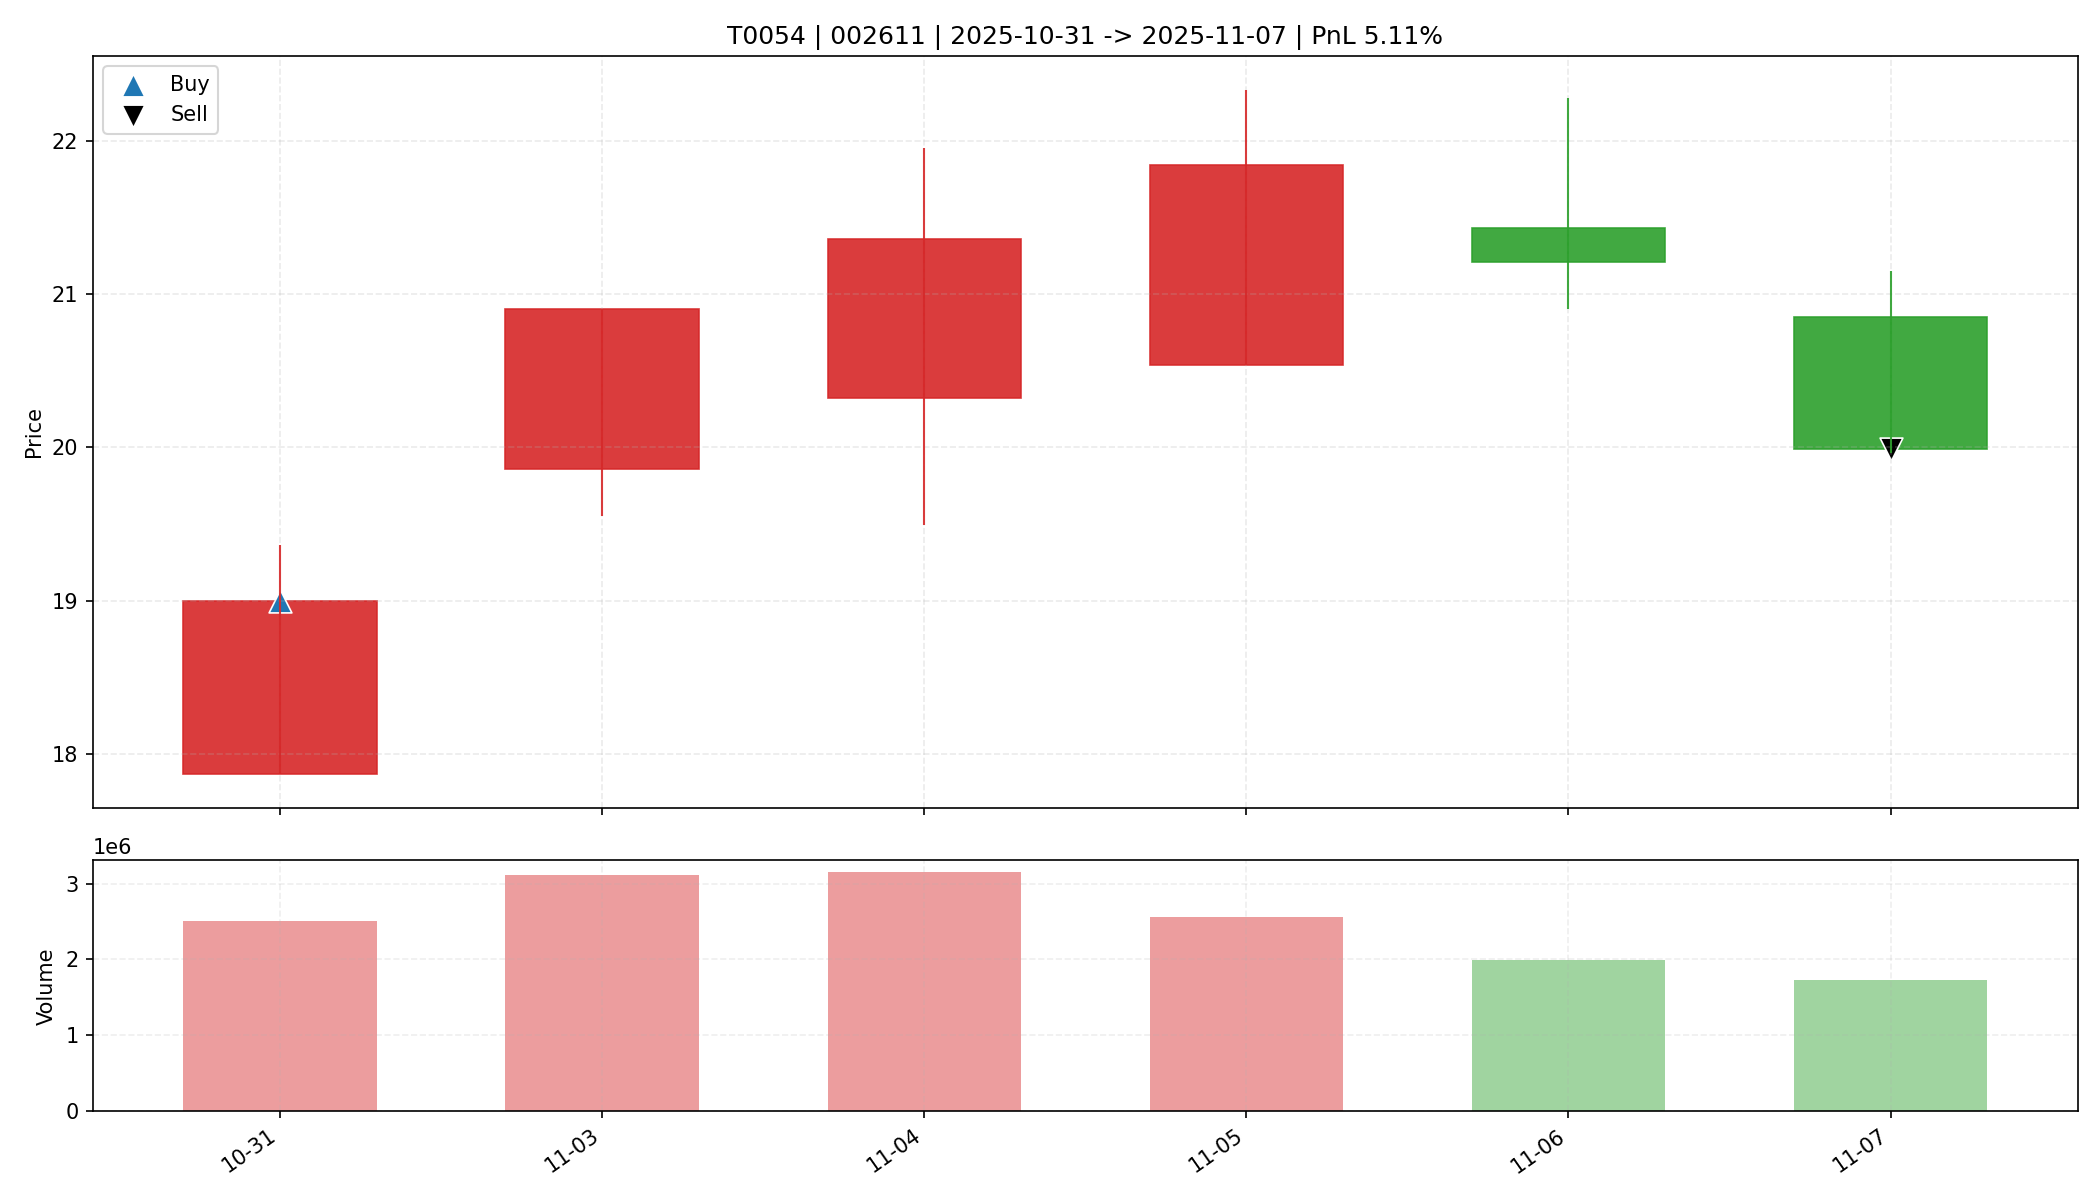

Values plotted in this chart, from the file beside it:
date, open, high, low, close, amount, volume, trade_id, code, buy_date, sell_date, buy_price, sell_price, matched_shares, buy_reason, sell_reason, sell_profit_pct, sell_hold_days, is_buy_day, is_sell_day, holding_day_index
2025-10-31, 17.87, 19.36, 17.87, 19.0, 4784014336, 2501721, T0054, 002611, 2025-10-31, 2025-11-07, 19.0, 19.99, 850.0, 前10日振幅9.7%, 阳线涨幅6.3%, 突破均线, 放量2.5倍(温和+爆发…, 跌破动态保利线, 5.105, 5.0, True, False, 0
2025-11-03, 19.86, 20.9, 19.55, 20.9, 6358038016, 3118475, T0054, 002611, 2025-10-31, 2025-11-07, 19.0, 19.99, 850.0, 前10日振幅9.7%, 阳线涨幅6.3%, 突破均线, 放量2.5倍(温和+爆发…, 跌破动态保利线, 5.105, 5.0, False, False, 1
2025-11-04, 20.32, 21.95, 19.49, 21.36, 6443961856, 3147354, T0054, 002611, 2025-10-31, 2025-11-07, 19.0, 19.99, 850.0, 前10日振幅9.7%, 阳线涨幅6.3%, 突破均线, 放量2.5倍(温和+爆发…, 跌破动态保利线, 5.105, 5.0, False, False, 2
2025-11-05, 20.54, 22.33, 20.54, 21.84, 5573180928, 2564913, T0054, 002611, 2025-10-31, 2025-11-07, 19.0, 19.99, 850.0, 前10日振幅9.7%, 阳线涨幅6.3%, 突破均线, 放量2.5倍(温和+爆发…, 跌破动态保利线, 5.105, 5.0, False, False, 3
2025-11-06, 21.43, 22.28, 20.9, 21.21, 4266905856, 1987926, T0054, 002611, 2025-10-31, 2025-11-07, 19.0, 19.99, 850.0, 前10日振幅9.7%, 阳线涨幅6.3%, 突破均线, 放量2.5倍(温和+爆发…, 跌破动态保利线, 5.105, 5.0, False, False, 4
2025-11-07, 20.85, 21.15, 19.96, 19.99, 3520896256, 1730527, T0054, 002611, 2025-10-31, 2025-11-07, 19.0, 19.99, 850.0, 前10日振幅9.7%, 阳线涨幅6.3%, 突破均线, 放量2.5倍(温和+爆发…, 跌破动态保利线, 5.105, 5.0, False, True, 5
